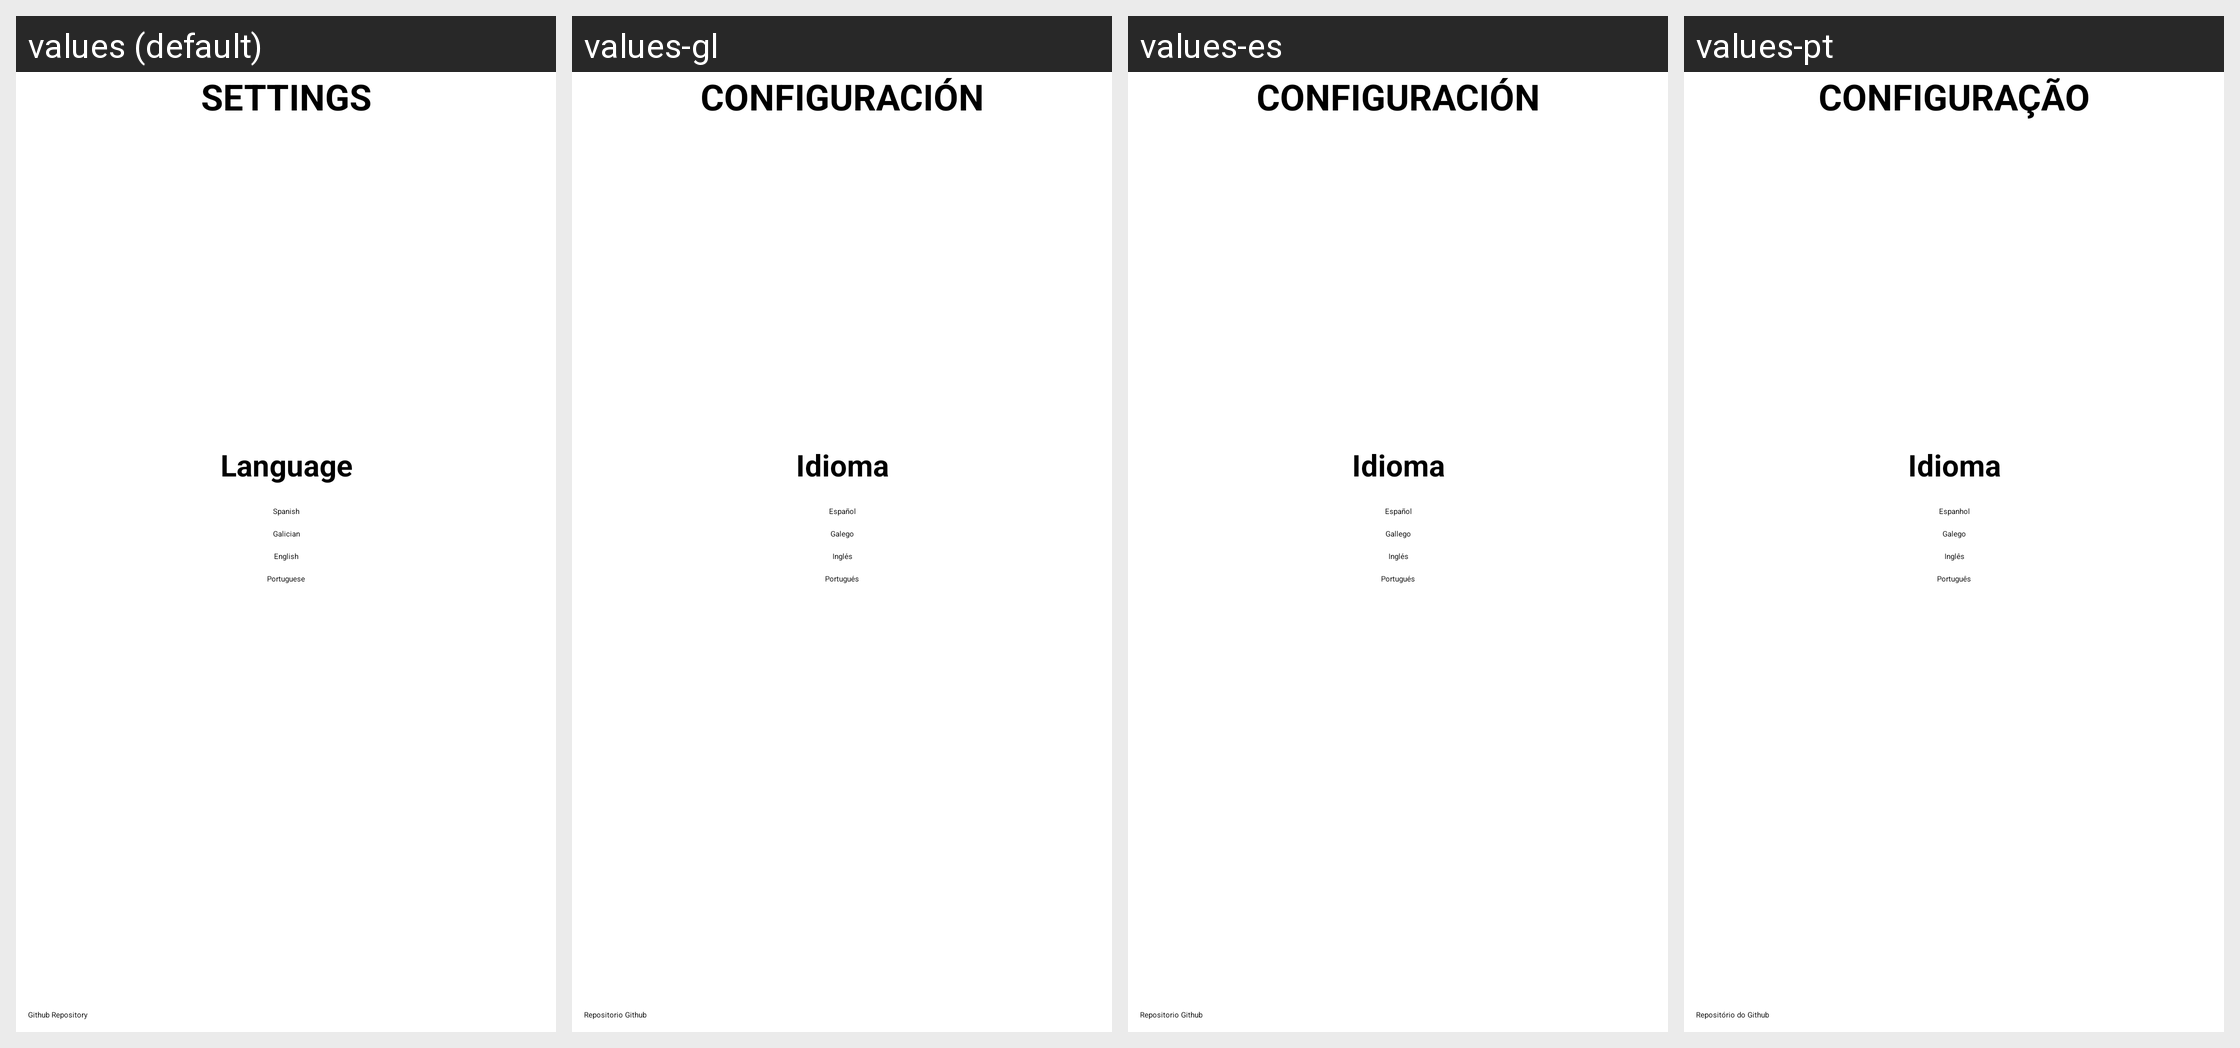

This grid shows one Android layout under several languages. Give, for every string resource on the screen, its name, the default text and each shown locale's text.
Android screen res/layout/fragment_settings.xml rendered under 4 locales, left to right: values (default), values-gl, values-es, values-pt. Device: Nexus 5 (rendered at 1080×1920; each locale shown at half size, 540×960, under a caption strip naming it); theme Theme.Impacthon.
Strings drawn on this screen, with the default value and each locale's value (text and hints the layout hard-codes, and strings that could not be matched under every locale, appear in the picture but are not listed):

title_settings
  values: Settings
  values-gl: Configuración
  values-es: Configuración
  values-pt: Configuração

title_language
  values: Language
  values-gl: Idioma
  values-es: Idioma
  values-pt: Idioma

title_galego
  values: Galician
  values-gl: Galego
  values-es: Gallego
  values-pt: Galego

title_english
  values: English
  values-gl: Inglés
  values-es: Inglés
  values-pt: Inglês

title_portuguese
  values: Portuguese
  values-gl: Portugués
  values-es: Portugués
  values-pt: Português

title_github
  values: Github Repository
  values-gl: Repositorio Github
  values-es: Repositorio Github
  values-pt: Repositório do Github
